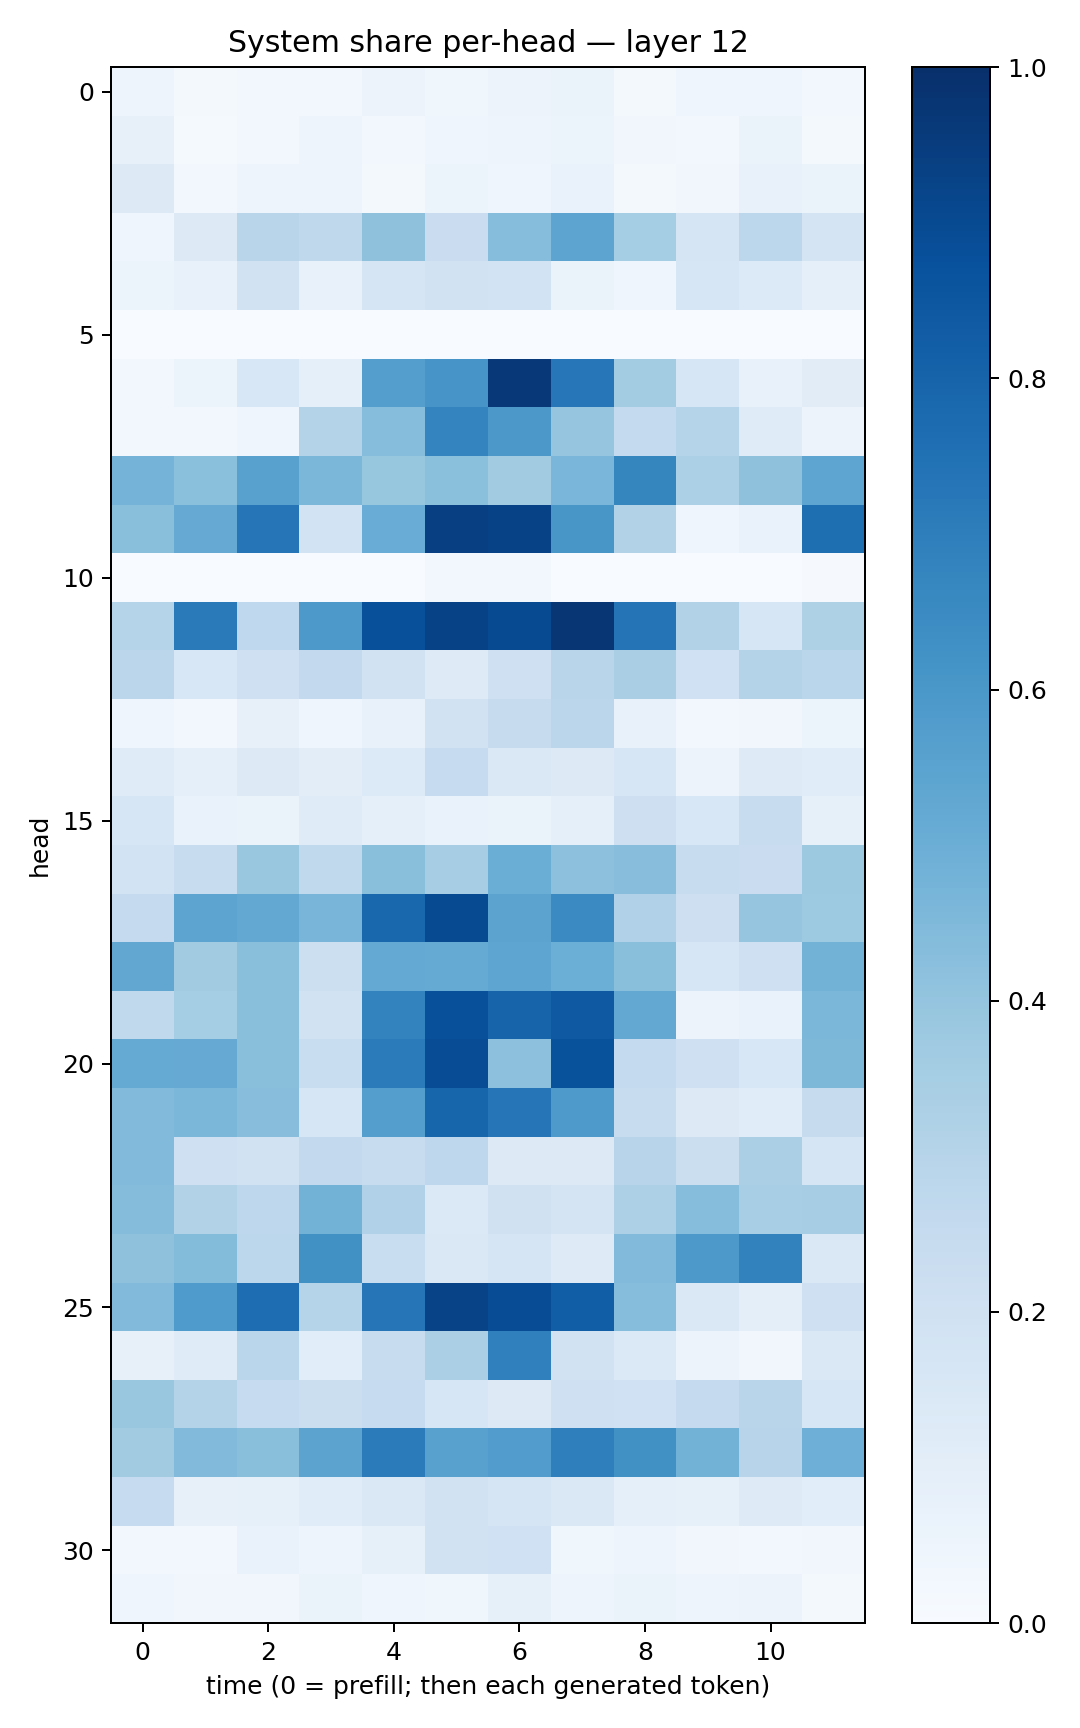

Source data for this figure (header and first rows):
0.04817053, 0.021415833, 0.027002573, 0.027647298, 0.055549663, 0.036383808, 0.056565568, 0.06594965, 0.022734538, 0.04213945, 0.046614837, 0.0241638
0.08156, 0.01268, 0.02513, 0.04851, 0.02877, 0.04478, 0.0469, 0.05089, 0.03333, 0.02494, 0.06483, 0.02181
0.1257, 0.03073, 0.04924, 0.05032, 0.02252, 0.05113, 0.04555, 0.06919, 0.02269, 0.03155, 0.07265, 0.06587
0.04136, 0.1289, 0.2924, 0.2702, 0.4116, 0.2297, 0.431, 0.5409, 0.3549, 0.1714, 0.281, 0.1769
0.05378, 0.07708, 0.1917, 0.0718, 0.1695, 0.1888, 0.1867, 0.06521, 0.04662, 0.1576, 0.1349, 0.09227
0.001722, 0.001773, 0.002559, 0.0001744, 0.000173, 0.0003833, 0.0004641, 0.0007781, 0.0001512, 0.0003118, 0.00274, 0.002637
0.02573, 0.05332, 0.1545, 0.08691, 0.5698, 0.6072, 0.9664, 0.724, 0.3589, 0.1577, 0.07494, 0.1119
0.02381, 0.02573, 0.04145, 0.305, 0.4315, 0.675, 0.5944, 0.3983, 0.2546, 0.2994, 0.1206, 0.05818
0.4764, 0.4187, 0.5556, 0.4599, 0.3929, 0.4206, 0.363, 0.4626, 0.6715, 0.332, 0.4126, 0.5367
0.4252, 0.5132, 0.7333, 0.1858, 0.5067, 0.938, 0.9276, 0.6034, 0.3091, 0.04314, 0.06873, 0.7612
0.0006244, 0.002731, 0.001896, 0.0006494, 0.001783, 0.03084, 0.02707, 0.001701, 0.0007683, 0.001315, 0.0003285, 0.009361
0.3005, 0.7135, 0.2663, 0.5903, 0.8781, 0.9288, 0.8954, 0.9734, 0.7361, 0.3128, 0.1573, 0.3226
0.2821, 0.1547, 0.2095, 0.2611, 0.1884, 0.1241, 0.2094, 0.2896, 0.3397, 0.201, 0.3063, 0.2871
0.04092, 0.03048, 0.07976, 0.04622, 0.07078, 0.189, 0.2423, 0.2824, 0.0758, 0.03053, 0.0348, 0.05242
0.1205, 0.08627, 0.1327, 0.1029, 0.1357, 0.249, 0.1467, 0.1273, 0.1625, 0.05484, 0.1244, 0.1163
0.1569, 0.06727, 0.06589, 0.1205, 0.08805, 0.06795, 0.06528, 0.09077, 0.212, 0.1559, 0.2389, 0.08385
0.1854, 0.2398, 0.3855, 0.262, 0.4231, 0.3498, 0.5007, 0.4141, 0.4273, 0.239, 0.2267, 0.3765
0.2531, 0.5429, 0.5273, 0.4662, 0.786, 0.8969, 0.5469, 0.6519, 0.3172, 0.2112, 0.3948, 0.3725
0.5292, 0.3596, 0.4254, 0.2166, 0.5206, 0.5162, 0.5387, 0.4992, 0.4234, 0.1632, 0.2034, 0.4779
0.2621, 0.3528, 0.4256, 0.1885, 0.678, 0.8762, 0.7992, 0.8403, 0.5258, 0.05585, 0.06857, 0.4591
0.5169, 0.5136, 0.4224, 0.2321, 0.7095, 0.8872, 0.4157, 0.8709, 0.2548, 0.2109, 0.1524, 0.4563
0.4437, 0.4571, 0.4279, 0.1572, 0.5674, 0.7941, 0.727, 0.588, 0.237, 0.1261, 0.1141, 0.245
0.4452, 0.2041, 0.1946, 0.2609, 0.2373, 0.2763, 0.1269, 0.129, 0.2942, 0.2265, 0.3349, 0.1693
0.4338, 0.3091, 0.2754, 0.4787, 0.3189, 0.1395, 0.1973, 0.1762, 0.327, 0.433, 0.3471, 0.3498
0.4119, 0.4377, 0.2796, 0.6286, 0.234, 0.1416, 0.165, 0.124, 0.4423, 0.5923, 0.6811, 0.1431
0.4422, 0.5847, 0.764, 0.2978, 0.7297, 0.923, 0.889, 0.824, 0.4317, 0.1443, 0.09378, 0.2065
0.07919, 0.1173, 0.2854, 0.1063, 0.2381, 0.3333, 0.6879, 0.1909, 0.137, 0.05547, 0.0318, 0.1476
0.39, 0.3062, 0.2471, 0.2197, 0.2466, 0.1563, 0.1325, 0.2108, 0.2025, 0.2529, 0.2904, 0.1623
0.3615, 0.4437, 0.4241, 0.5431, 0.7089, 0.5556, 0.576, 0.6925, 0.6279, 0.4785, 0.2935, 0.4933
0.2485, 0.08115, 0.08296, 0.1134, 0.1424, 0.1909, 0.1675, 0.1472, 0.09241, 0.08359, 0.1249, 0.1073
0.02775, 0.02854, 0.06881, 0.04813, 0.08448, 0.1878, 0.201, 0.03899, 0.04728, 0.03363, 0.02973, 0.03166
0.04166, 0.03134, 0.03243, 0.06471, 0.04433, 0.03857, 0.08366, 0.05007, 0.06325, 0.04983, 0.05765, 0.02343
